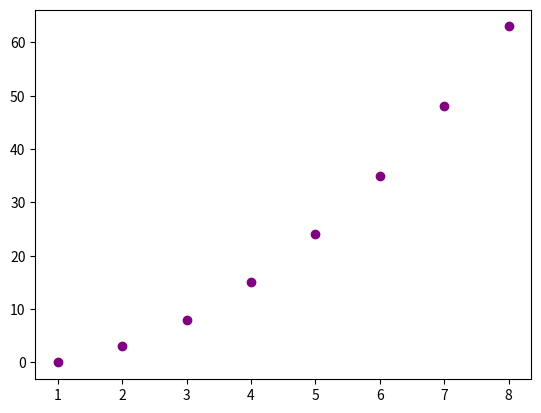

This figure's Python source:
%matplotlib inline

import matplotlib.pyplot as plt
import numpy as np

x = np.array([1,2,3,4,5,6,7,8])
y = x ** 2 - 1

plt.scatter(x,y,color="purple")